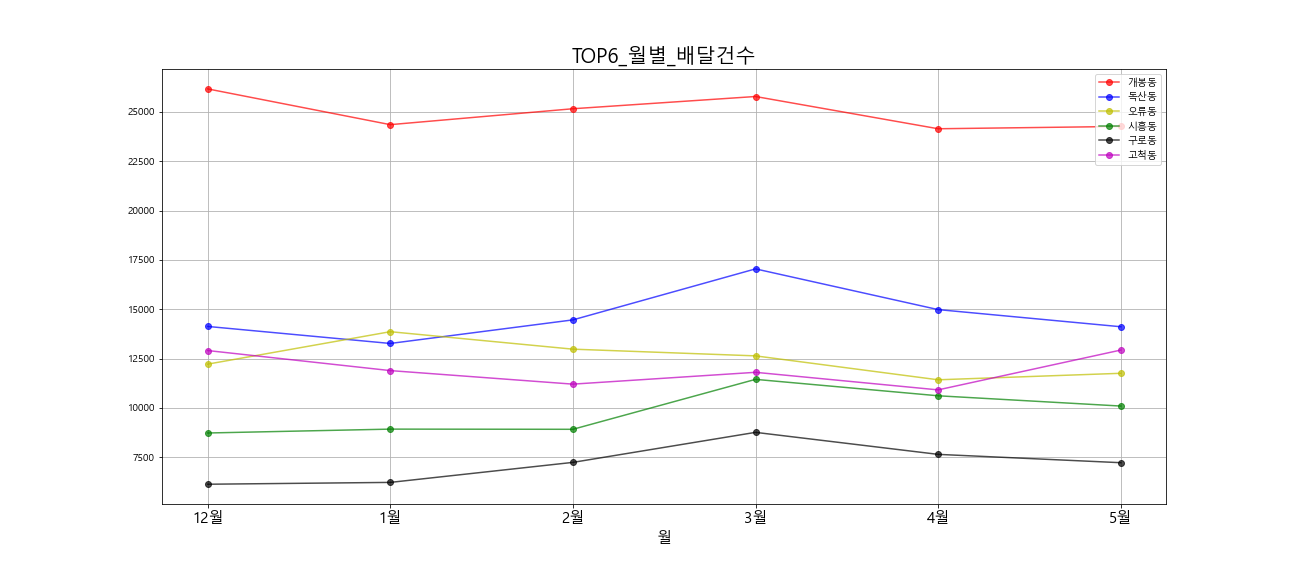

Values plotted in this chart, from the file beside it:
, DLVR_STORE_LEGALDONG_NM, month, DLVR_REQUST_STTUS_VALUE
0, 개봉동, 1, 24350
1, 개봉동, 2, 25156
2, 개봉동, 3, 25776
3, 개봉동, 4, 24142
4, 개봉동, 5, 24259
5, 개봉동, 12, 26162
6, 고척동, 1, 11890
7, 고척동, 2, 11204
8, 고척동, 3, 11803
9, 고척동, 4, 10913
10, 고척동, 5, 12930
11, 고척동, 12, 12906
12, 구로동, 1, 6226
13, 구로동, 2, 7240
14, 구로동, 3, 8761
15, 구로동, 4, 7646
16, 구로동, 5, 7224
17, 구로동, 12, 6133
18, 독산동, 1, 13265
19, 독산동, 2, 14459
20, 독산동, 3, 17043
21, 독산동, 4, 14980
22, 독산동, 5, 14112
23, 독산동, 12, 14127
24, 시흥동, 1, 8925
25, 시흥동, 2, 8916
26, 시흥동, 3, 11446
27, 시흥동, 4, 10614
28, 시흥동, 5, 10094
29, 시흥동, 12, 8729
30, 오류동, 1, 13861
31, 오류동, 2, 12976
32, 오류동, 3, 12636
33, 오류동, 4, 11424
34, 오류동, 5, 11753
35, 오류동, 12, 12217
